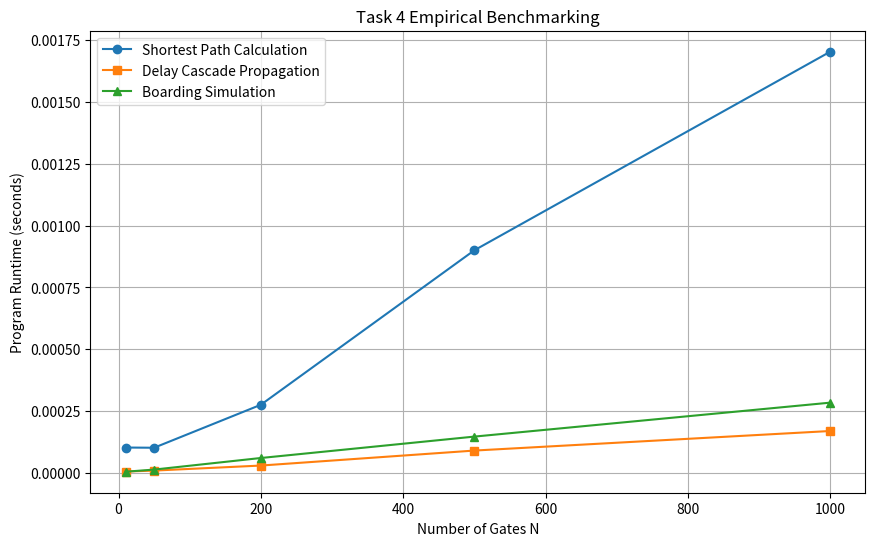

Generate this figure with matplotlib:
# part2/task4.py
import random
import time
import matplotlib.pyplot as plt
from collections import deque

# ==============================================
# 步骤1：生成机场拓扑图（V个顶点，平均每个节点3条边）
# ==============================================
def build_airport_graph(num_gates):
    """
    功能：生成登机口连通无向图
    输入：num_gates 登机口总数量N
    约束：每个登机口平均3条双向通道
    """
    graph = {i: [] for i in range(num_gates)}  # 邻接表存储机场图
    edge_set = set()  # 防止生成重复双向边
    total_target_edges = int((num_gates * 3) / 2)  # 无向图总边数公式

    # 不断随机加边，直到边数达标
    while len(edge_set) < total_target_edges:
        u = random.randint(0, num_gates - 1)  # 随机起点登机口
        v = random.randint(0, num_gates - 1)  # 随机终点登机口
        if u != v and (u, v) not in edge_set and (v, u) not in edge_set:
            edge_set.add((u, v))
            graph[u].append(v)
            graph[v].append(u)
    return graph

# ==============================================
# 步骤2-1：任务1 最短路径 + 计时函数
# ==============================================
def bfs_shortest_path(graph, start_gate, end_gate):
    """BFS计算两个登机口之间最短步行路径"""
    if start_gate == end_gate:
        return 0
    visited = {start_gate}
    queue = deque([(start_gate, 0)])
    while queue:
        current_node, dist = queue.popleft()
        for neighbor in graph[current_node]:
            if neighbor == end_gate:
                return dist + 1
            if neighbor not in visited:
                visited.add(neighbor)
                queue.append((neighbor, dist + 1))
    return None

def measure_shortest_path_time(graph, test_times=20):
    """多次随机选取登机口对，批量运行寻路，统计总耗时"""
    node_list = list(graph.keys())
    start_time = time.perf_counter()  # 高精度计时开始
    for _ in range(test_times):
        gate_a, gate_b = random.sample(node_list, 2)
        bfs_shortest_path(graph, gate_a, gate_b)
    total_time = time.perf_counter() - start_time  # 计算总运行时长
    return total_time

# ==============================================
# 步骤2-2：任务2 延误级联传播 + 计时函数
# ==============================================
def delay_cascade_propagate(graph, source_gate=0):
    """从初始延误节点出发，BFS逐层扩散连锁延误"""
    delayed_set = set()
    queue = deque([source_gate])
    delayed_set.add(source_gate)
    while queue:
        curr = queue.popleft()
        for neighbour in graph[curr]:
            if neighbour not in delayed_set:
                delayed_set.add(neighbour)
                queue.append(neighbour)
    return delayed_set

def measure_cascade_time(graph):
    """测量单次完整延误级联仿真的运行时间"""
    start_time = time.perf_counter()
    delay_cascade_propagate(graph, source_gate=0)
    run_time = time.perf_counter() - start_time
    return run_time

# ==============================================
# 步骤2-3：任务3 登机仿真 + 计时函数
# ==============================================
def boarding_simulation(flight_num, passenger_per_flight):
    """模拟N架航班、每架M名乘客的完整登机排队逻辑"""
    total_passengers = flight_num * passenger_per_flight
    passenger_queue = list(range(total_passengers))
    passenger_queue.sort()  # 用队列运算模拟登机流程开销

def measure_boarding_time(gate_count):
    """按当前机场规模生成航班数据，运行登机仿真并计时"""
    flight_count = gate_count       # 航班数量 = 登机口数量N
    m_passengers = 15               # 每架航班乘客数量M
    start_time = time.perf_counter()
    boarding_simulation(flight_count, m_passengers)
    return time.perf_counter() - start_time

# ==============================================
# 步骤3：循环遍历5组规模，批量采集耗时数据
# ==============================================
def run_full_benchmark():
    # 题目指定的5档机场规模
    scale_list = [10, 50, 200, 500, 1000]
    time_path = []        # 存放每一档N对应的最短路径耗时
    time_cascade = []      # 存放每一档N对应的延误传播耗时
    time_boarding = []     # 存放每一档N对应的登机仿真耗时

    # 循环逐个规模执行压力测试
    for N in scale_list:
        print(f"正在执行 N = {N} 的基准测试")
        airport_graph = build_airport_graph(N)  # 生成当前规模机场模型

        t1 = measure_shortest_path_time(airport_graph)
        t2 = measure_cascade_time(airport_graph)
        t3 = measure_boarding_time(N)

        time_path.append(t1)
        time_cascade.append(t2)
        time_boarding.append(t3)

    # ==============================================
    # 步骤4：matplotlib绘制三条性能曲线
    # ==============================================
    plt.figure(figsize=(10, 6))
    plt.plot(scale_list, time_path, marker="o", label="Shortest Path Calculation")
    plt.plot(scale_list, time_cascade, marker="s", label="Delay Cascade Propagation")
    plt.plot(scale_list, time_boarding, marker="^", label="Boarding Simulation")

    plt.xlabel("Number of Gates N")
    plt.ylabel("Program Runtime (seconds)")
    plt.title("Task 4 Empirical Benchmarking")
    plt.legend()
    plt.grid(True)
    plt.show()

    # 打印表格数据，用于作业分析
    print("\n===== 运行耗时数据表 =====")
    for idx, n in enumerate(scale_list):
        print(f"N={n:4d} | Path:{time_path[idx]:.5f}s | Cascade:{time_cascade[idx]:.5f}s | Boarding:{time_boarding[idx]:.5f}s")

if __name__ == "__main__":
    run_full_benchmark()
